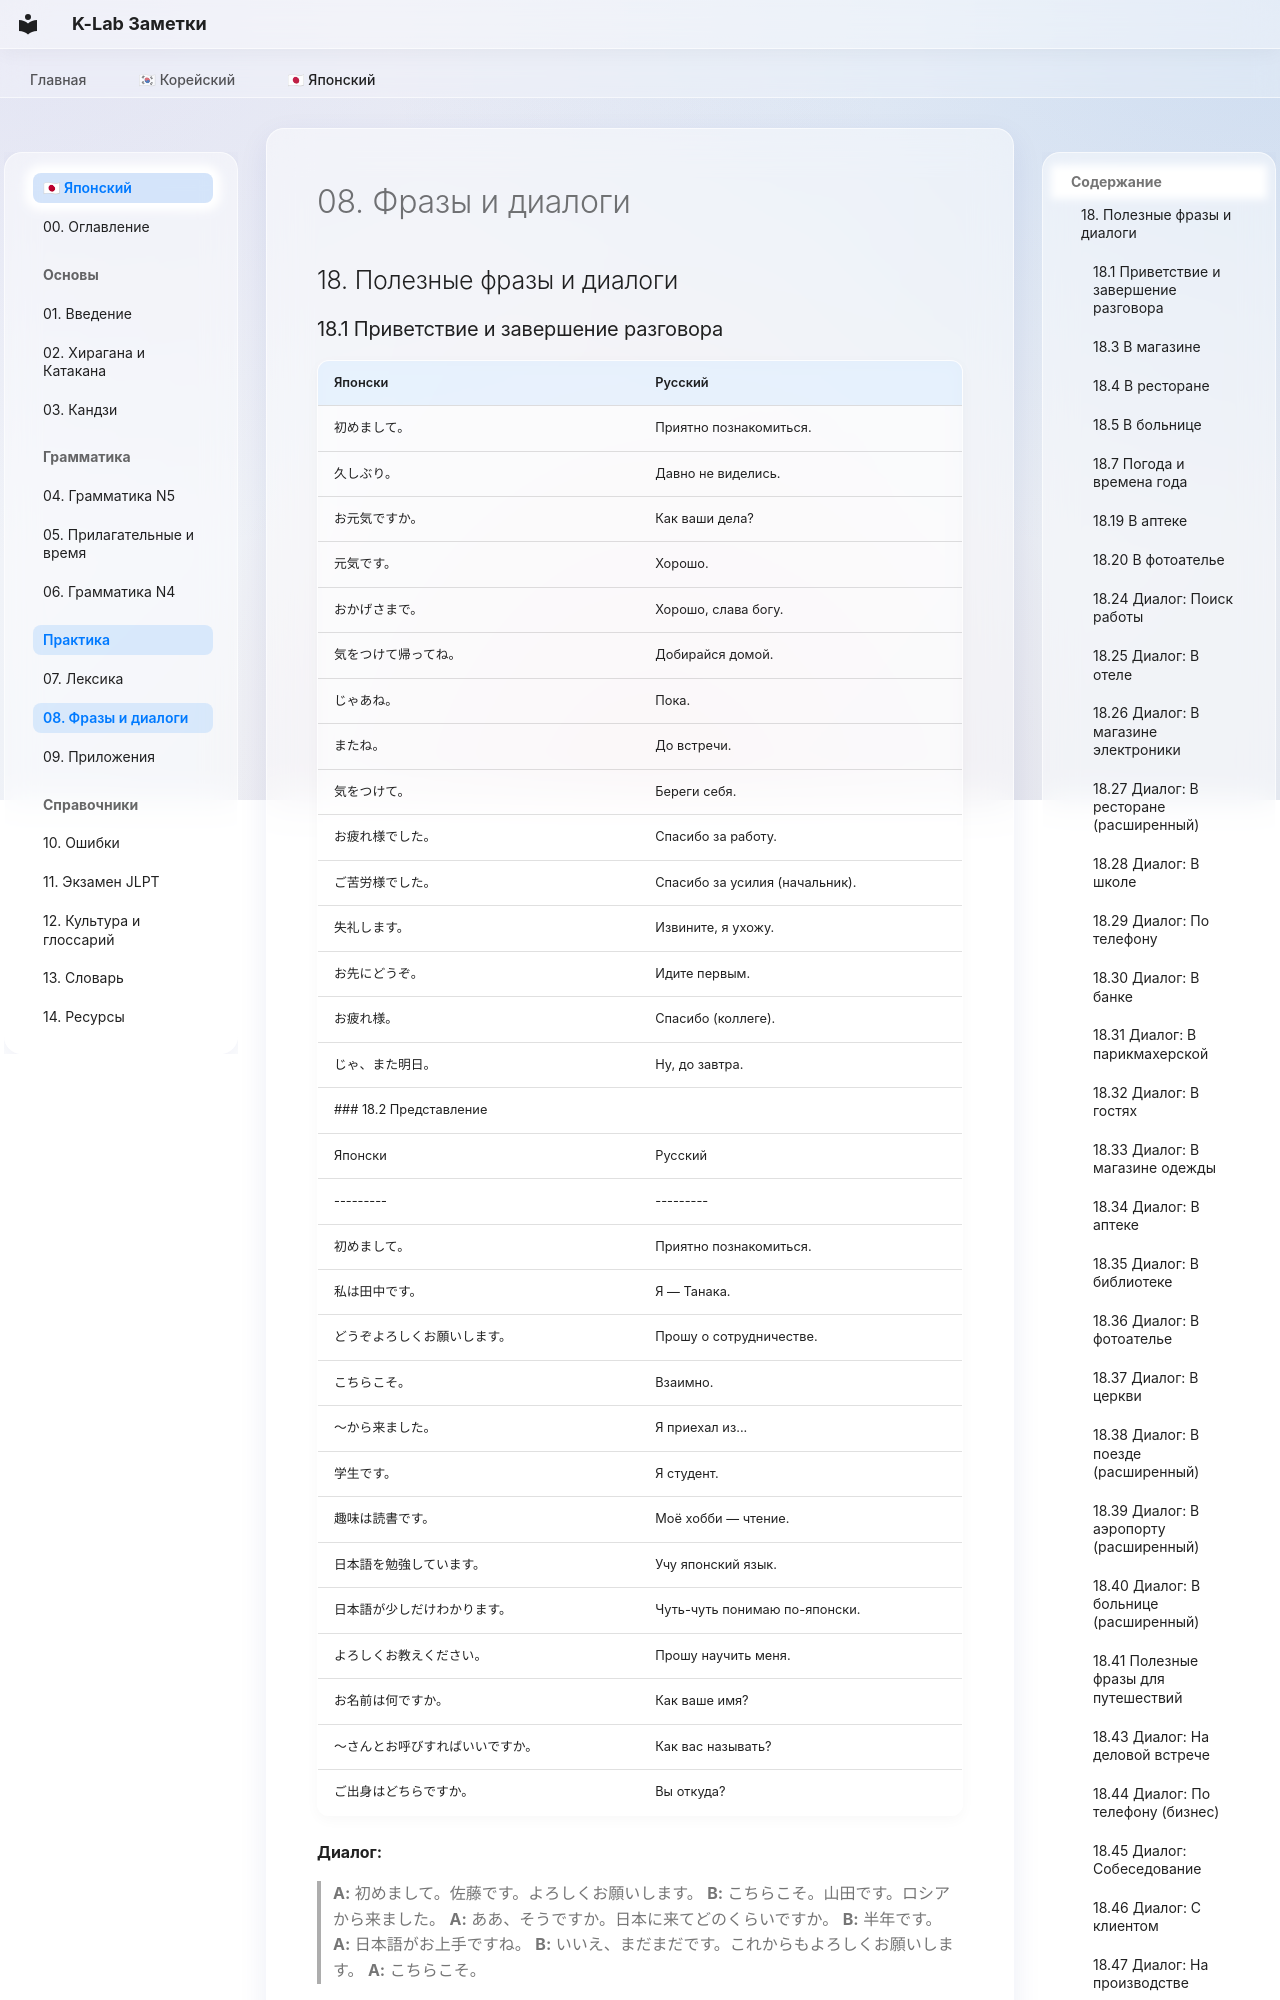

repository: madsaomi/korean · page: japanese/03_Практика/08_Фразы_диалоги/index.html · generator: mkdocs

---
description: "Полезные фразы и диалоги для повседневного общения"
---
## 18. Полезные фразы и диалоги
### 18.1 Приветствие и завершение разговора
| Японски | Русский |
|---------|---------|
| 初めまして。 | Приятно познакомиться. |
| 久しぶり。 | Давно не виделись. |
| お元気ですか。 | Как ваши дела? |
| 元気です。 | Хорошо. |
| おかげさまで。 | Хорошо, слава богу. |
| 気をつけて帰ってね。 | Добирайся домой. |
| じゃあね。 | Пока. |
| またね。 | До встречи. |
| 気をつけて。 | Береги себя. |
| お疲れ様でした。 | Спасибо за работу. |
| ご苦労様でした。 | Спасибо за усилия (начальник). |
| 失礼します。 | Извините, я ухожу. |
| お先にどうぞ。 | Идите первым. |
| お疲れ様。 | Спасибо (коллеге). |
| じゃ、また明日。 | Ну, до завтра. |
### 18.2 Представление
| Японски | Русский |
|---------|---------|
| 初めまして。 | Приятно познакомиться. |
| 私は田中です。 | Я — Танака. |
| どうぞよろしくお願いします。 | Прошу о сотрудничестве. |
| こちらこそ。 | Взаимно. |
| 〜から来ました。 | Я приехал из... |
| 学生です。 | Я студент. |
| 趣味は読書です。 | Моё хобби — чтение. |
| 日本語を勉強しています。 | Учу японский язык. |
| 日本語が少しだけわかります。 | Чуть-чуть понимаю по-японски. |
| よろしくお教えください。 | Прошу научить меня. |
| お名前は何ですか。 | Как ваше имя? |
| 〜さんとお呼びすればいいですか。 | Как вас называть? |
| ご出身はどちらですか。 | Вы откуда? |

**Диалог:**
> **A:** 初めまして。佐藤です。よろしくお願いします。
> **B:** こちらこそ。山田です。ロシアから来ました。
> **A:** ああ、そうですか。日本に来てどのくらいですか。
> **B:** 半年です。
> **A:** 日本語がお上手ですね。
> **B:** いいえ、まだまだです。これからもよろしくお願いします。
> **A:** こちらこそ。
